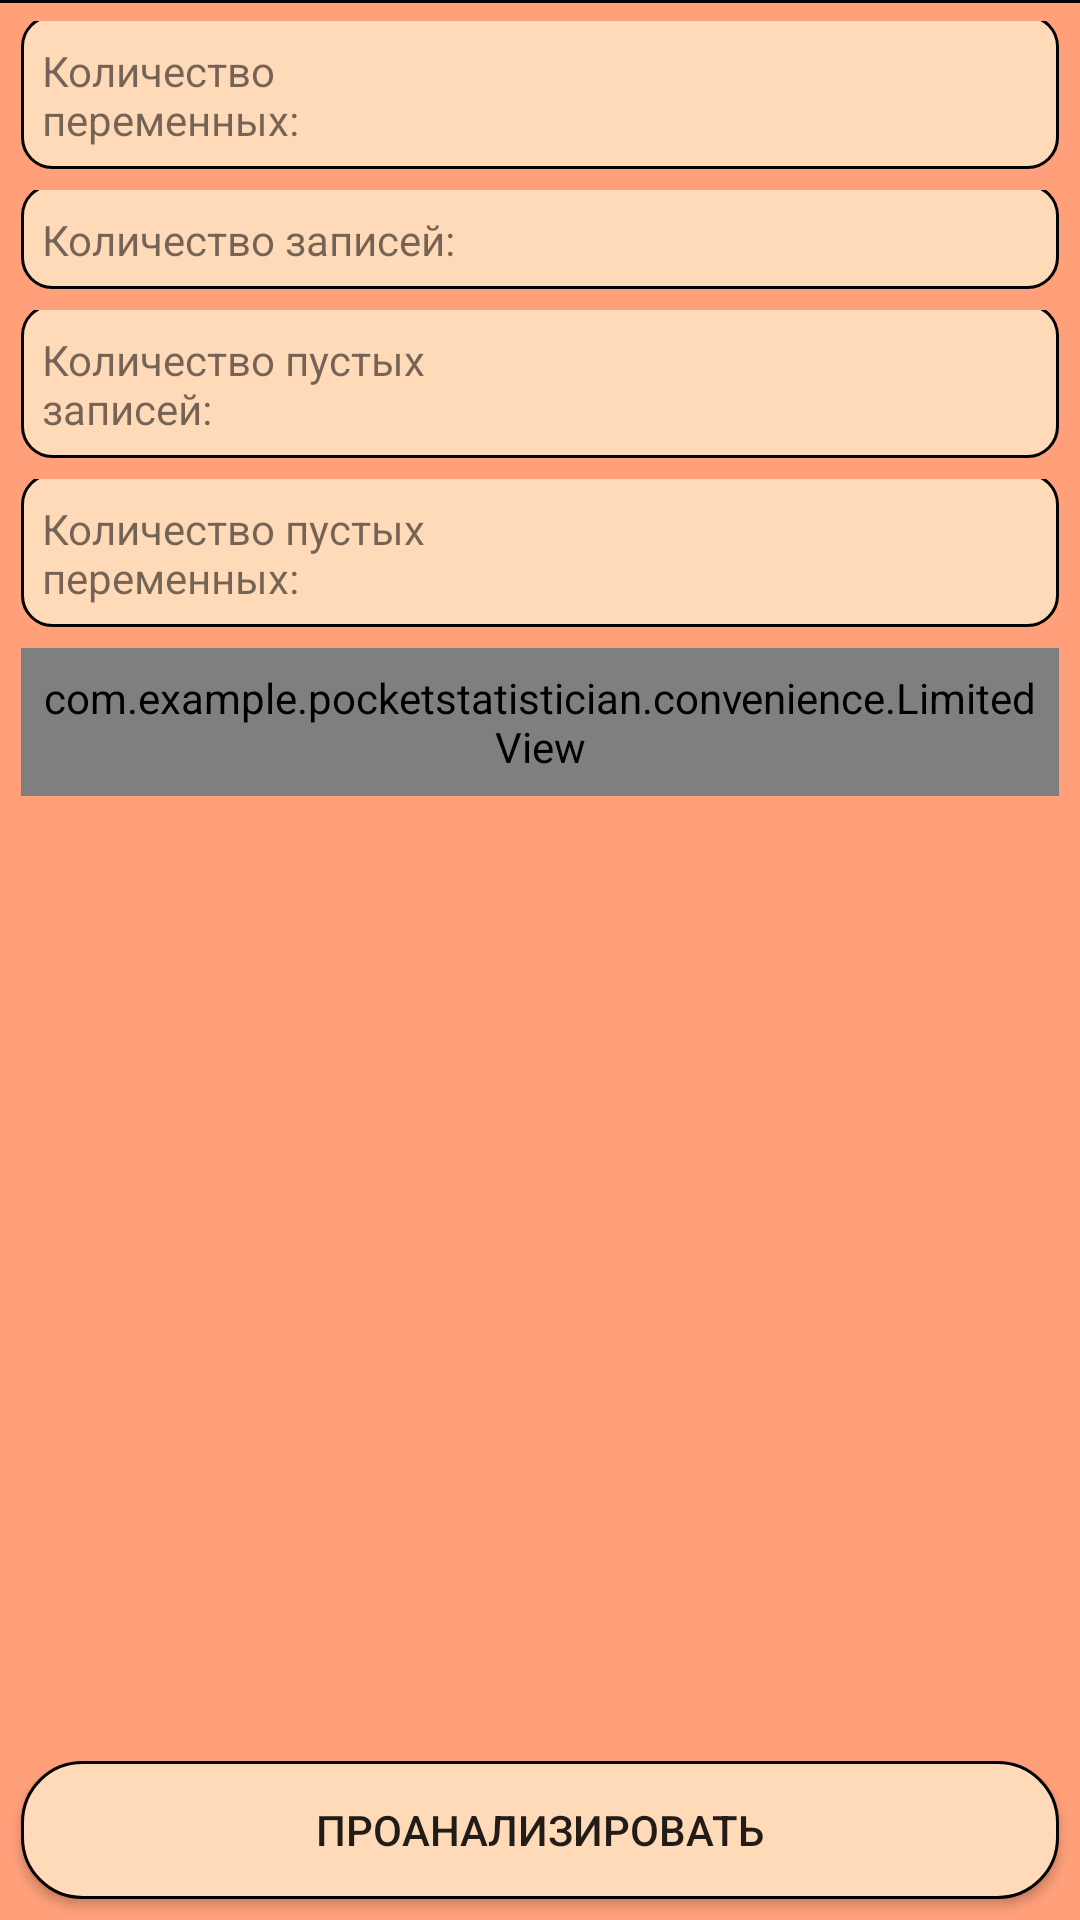

Here is an Android app screen rendered from its layout file. Give the layout XML and the strings, colors and styles it references.
<!-- AndroidManifest.xml: application theme AppTheme -->
<!-- res/layout/analyze_layout.xml -->
<?xml version="1.0" encoding="utf-8"?>
<FrameLayout xmlns:android="http://schemas.android.com/apk/res/android"
    android:layout_width="match_parent"
    android:layout_height="match_parent"
    xmlns:app="http://schemas.android.com/apk/res-auto"
    android:background="@drawable/headline_straight">

    <androidx.core.widget.NestedScrollView
        android:layout_width="match_parent"
        android:layout_height="match_parent">

        <LinearLayout
            android:layout_width="match_parent"
            android:orientation="vertical"
            android:layout_height="match_parent">

            <LinearLayout
                android:layout_width="match_parent"
                android:layout_height="wrap_content"
                android:background="@drawable/input_expandable_foot"
                android:padding="7dp"
                android:layout_marginHorizontal="7dp"
                android:layout_marginTop="7dp">

                <TextView
                    android:layout_width="0dp"
                    android:layout_weight="1"
                    android:layout_height="wrap_content"
                    android:text="@string/variables_count"
                    />

                <TextView
                    android:id="@+id/variables_count"
                    android:layout_width="0dp"
                    android:layout_weight="1"
                    android:layout_height="match_parent"
                    style="@style/text_view_style"
                    />

            </LinearLayout>

            <LinearLayout
                android:layout_width="match_parent"
                android:layout_height="wrap_content"
                android:background="@drawable/input_expandable_foot"
                android:padding="7dp"
                android:layout_marginHorizontal="7dp"
                android:layout_marginTop="7dp">

                <TextView
                    android:layout_width="0dp"
                    android:layout_weight="1"
                    android:layout_height="wrap_content"
                    android:text="@string/notes_count"
                    />

                <TextView
                    android:id="@+id/notes_count"
                    android:layout_width="0dp"
                    android:layout_weight="1"
                    android:layout_height="match_parent"
                    style="@style/text_view_style"
                    />

            </LinearLayout>

            <LinearLayout
                android:layout_width="match_parent"
                android:layout_height="wrap_content"
                android:background="@drawable/input_expandable_foot"
                android:padding="7dp"
                android:layout_marginHorizontal="7dp"
                android:layout_marginTop="7dp">

                <TextView
                    android:layout_width="0dp"
                    android:layout_weight="1"
                    android:layout_height="wrap_content"
                    android:text="@string/empty_notes"
                    />

                <TextView
                    android:id="@+id/empty_notes"
                    android:layout_width="0dp"
                    android:layout_weight="1"
                    android:layout_height="match_parent"
                    style="@style/text_view_style"
                    />

            </LinearLayout>

            <LinearLayout
                android:layout_width="match_parent"
                android:layout_height="wrap_content"
                android:background="@drawable/input_expandable_foot"
                android:padding="7dp"
                android:layout_marginHorizontal="7dp"
                android:layout_marginTop="7dp">

                <TextView
                    android:layout_width="0dp"
                    android:layout_weight="1"
                    android:layout_height="wrap_content"
                    android:text="@string/empty_variables"
                    />

                <TextView
                    android:id="@+id/empty_variables"
                    android:layout_width="0dp"
                    android:layout_weight="1"
                    android:layout_height="match_parent"
                    style="@style/text_view_style"
                    />

            </LinearLayout>

            <com.example.pocketstatistician.convenience.LimitedView
                android:layout_width="match_parent"
                android:layout_height="wrap_content"
                app:maxHeight="300dp"
                android:background="@drawable/input_expandable_foot"
                android:padding="7dp"
                android:layout_marginHorizontal="7dp"
                android:layout_marginTop="7dp">

                <androidx.recyclerview.widget.RecyclerView
                    android:layout_width="match_parent"
                    android:layout_height="wrap_content"/>

            </com.example.pocketstatistician.convenience.LimitedView>

        </LinearLayout>

    </androidx.core.widget.NestedScrollView>

    <LinearLayout
        android:layout_width="match_parent"
        android:layout_height="60dp"
        android:layout_gravity="bottom">

        <Button
            android:layout_width="0dp"
            android:layout_height="wrap_content"
            android:layout_weight="1"
            android:onClick="onManualEditButtonClick"
            android:text="@string/analyze_it"
            style="@style/rounded_basic_style"/>

    </LinearLayout>

</FrameLayout>
<!-- resources referenced by this layout -->
<resources>
  <!-- drawable headline_straight (drawable) -->
  <?xml version="1.0" encoding="utf-8"?>
  <layer-list xmlns:android="http://schemas.android.com/apk/res/android">
      <item
          android:top="0dp"
          android:left="-2dp"
          android:right="-2dp"
          android:bottom="-2dp">
          <shape android:shape="rectangle">
              <stroke
                  android:width="1dp"
                  android:color="#FF000000"/>
              <solid android:color="@color/colorTableTop"/>
          </shape>
      </item>
  </layer-list>
  <!-- drawable input_expandable_foot (drawable) -->
  <?xml version="1.0" encoding="utf-8"?>
  <layer-list xmlns:android="http://schemas.android.com/apk/res/android">
      <item
          android:top="-2dp"
          android:left="0dp"
          android:right="0dp"
          android:bottom="0dp">
          <shape android:shape="rectangle">
              <stroke
                  android:width="1dp"
                  android:color="#FF000000"/>
              <solid android:color="@color/colorTableDataSecond"/>
              <corners android:radius="10dp"/>
          </shape>
      </item>
  </layer-list>
  <string name="analyze_it">Проанализировать</string>
  <string name="empty_notes">Количество пустых записей:</string>
  <string name="empty_variables">Количество пустых переменных:</string>
  <string name="notes_count">Количество записей:</string>
  <string name="variables_count">Количество переменных:</string>
  <style name="rounded_basic_style">
          <item name="android:layout_margin">7dp</item>
          <item name="android:background">@drawable/rounded_corner</item>
      </style>
  <style name="text_view_style">
          <item name="android:gravity">center_vertical</item>
          <item name="android:paddingStart">7dp</item>
      </style>
  <style name="AppTheme" parent="Theme.AppCompat.DayNight">
          
          <item name="colorPrimary">@color/colorPrimary</item>
          <item name="colorPrimaryDark">@color/colorPrimaryDark</item>
          <item name="colorAccent">@color/colorAccent</item>
      </style>
  <color name="colorTableTop">#FFA07A</color>
  <color name="colorTableDataSecond">#FFDAB9</color>
  <!-- drawable rounded_corner (drawable) -->
  <?xml version="1.0" encoding="utf-8"?>
  <shape xmlns:android="http://schemas.android.com/apk/res/android"
      android:shape="rectangle">
  
      <stroke
          android:width="1dp"/>
  
      <solid android:color="@color/colorTableDataSecond"/>
  
      <corners android:radius="20dp" />
  
      <padding
          android:left="20dp"
          android:top="10dp"
          android:right="20dp"
          android:bottom="10dp">
      </padding>
  
  </shape>
  <color name="colorPrimary">#FFDAB9</color>
  <color name="colorPrimaryDark">#FFA07A</color>&gt;#DEB887
  <color name="colorAccent">#A52A2A</color>
</resources>
